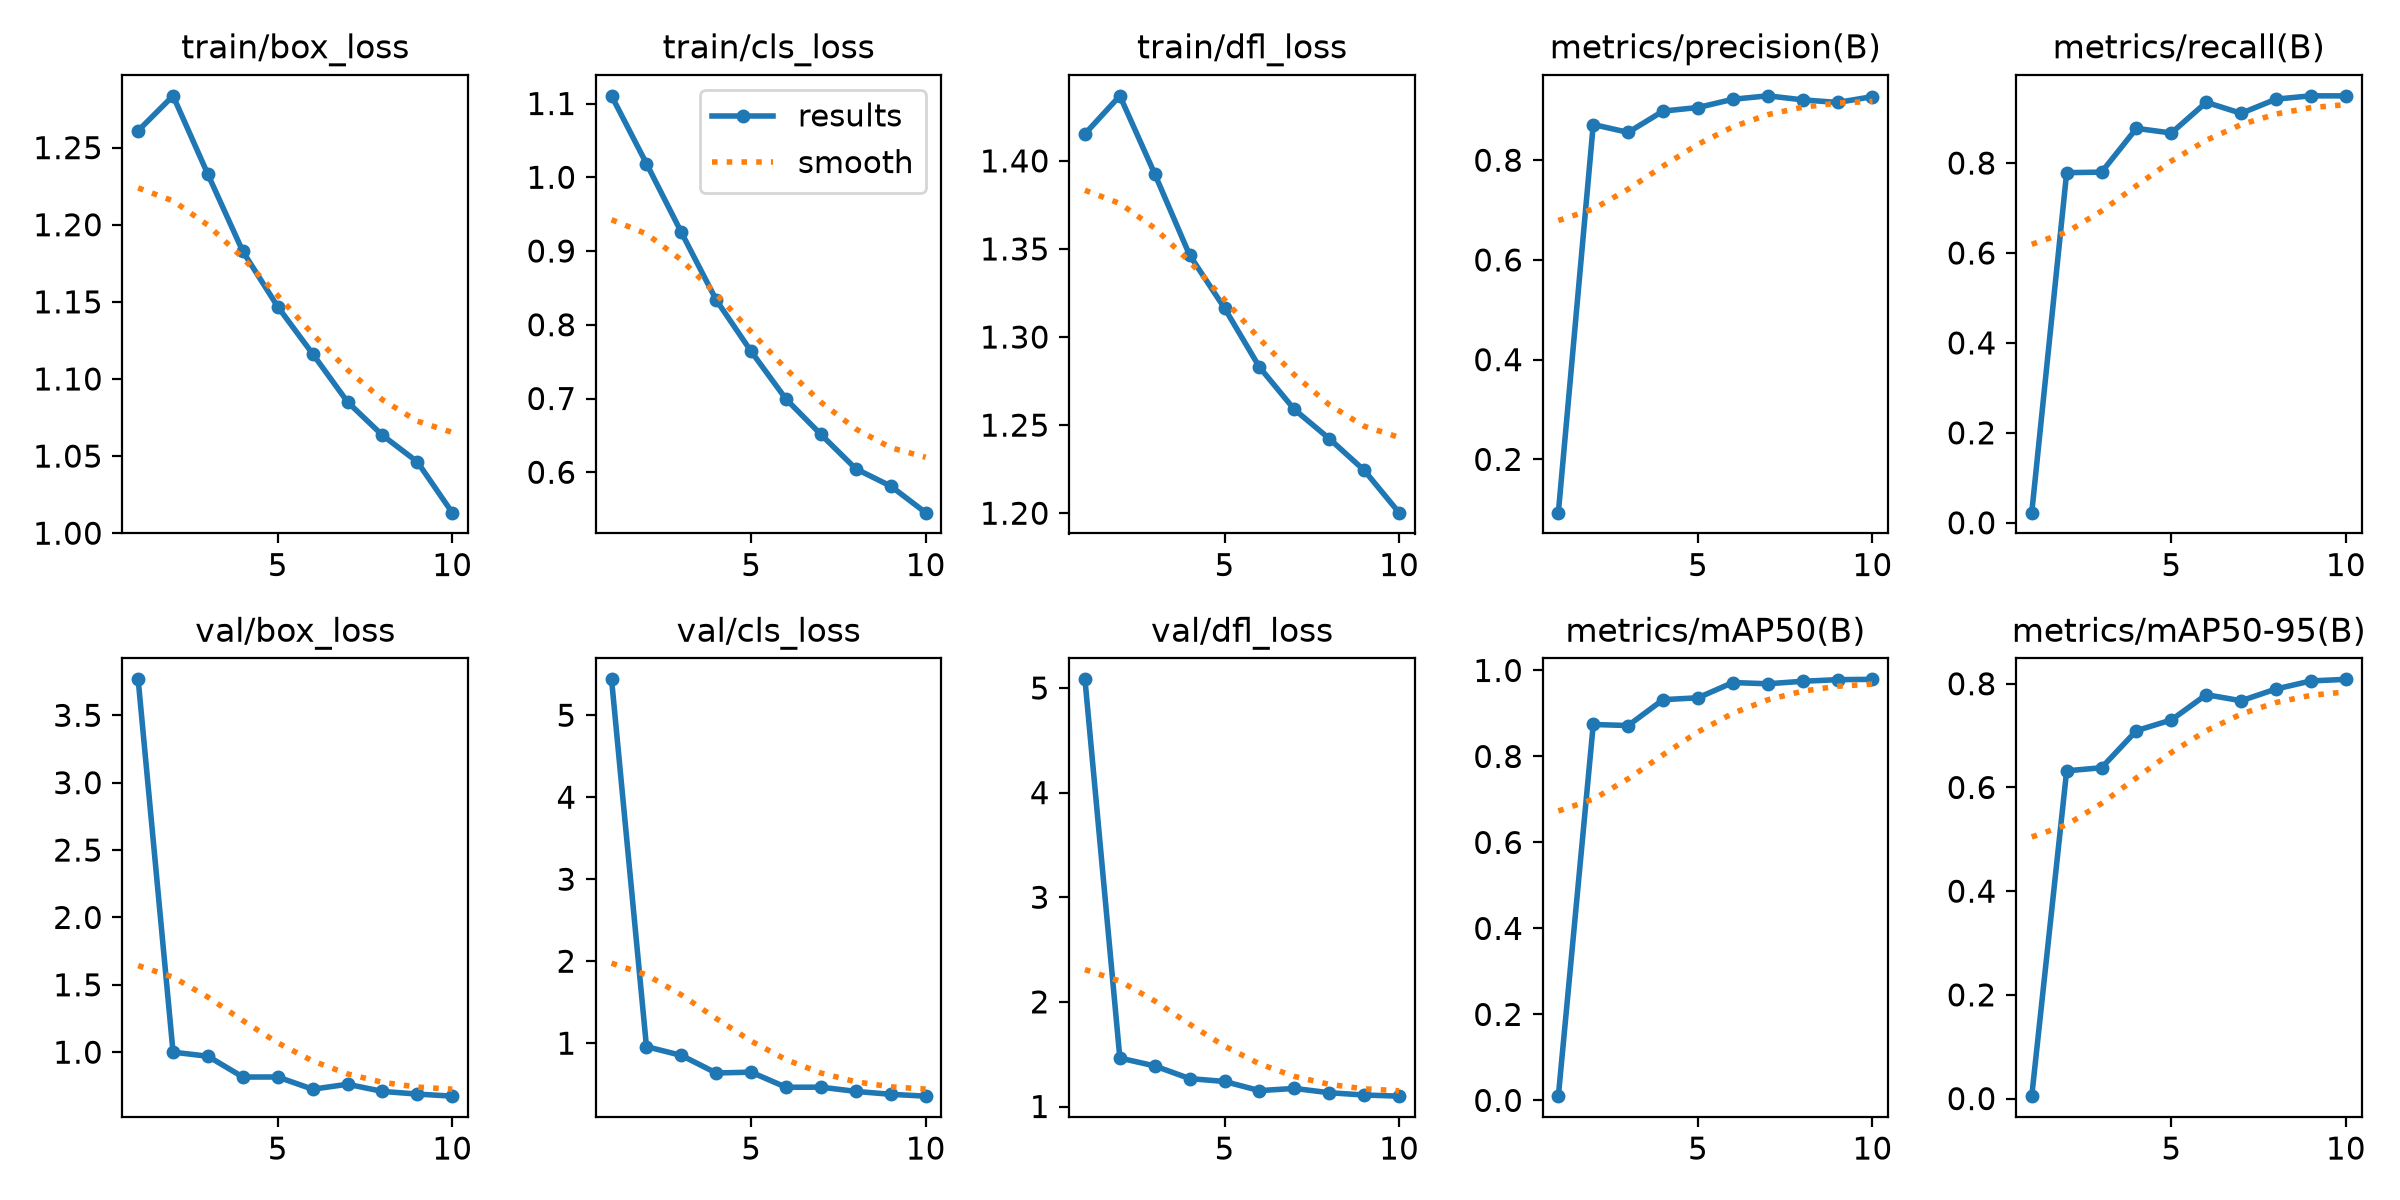

The data file committed next to this chart (first rows):
epoch, time, train/box_loss, train/cls_loss, train/dfl_loss, metrics/precision(B), metrics/recall(B), metrics/mAP50(B), metrics/mAP50-95(B), val/box_loss, val/cls_loss, val/dfl_loss, lr/pg0, lr/pg1, lr/pg2
1, 311.5, 1.261, 1.11, 1.415, 0.09312, 0.02251, 0.0099, 0.00467, 3.767, 5.438, 5.083, 0.0006653, 0.0006653, 0.0006653
2, 596.5, 1.284, 1.019, 1.437, 0.8716, 0.7786, 0.8743, 0.6321, 1, 0.9579, 1.463, 0.0012, 0.0012, 0.0012
3, 943.1, 1.233, 0.9253, 1.393, 0.8558, 0.7798, 0.8719, 0.638, 0.9698, 0.851, 1.388, 0.001603, 0.001603, 0.001603
4, 1285, 1.183, 0.8335, 1.346, 0.8986, 0.8771, 0.9321, 0.7096, 0.8156, 0.6365, 1.267, 0.001406, 0.001406, 0.001406
5, 1540, 1.147, 0.7638, 1.316, 0.9057, 0.8668, 0.9364, 0.7301, 0.8158, 0.6468, 1.239, 0.001208, 0.001208, 0.001208
6, 1753, 1.116, 0.6992, 1.283, 0.9223, 0.9351, 0.9719, 0.7789, 0.7253, 0.4624, 1.152, 0.00101, 0.00101, 0.00101
7, 1957, 1.085, 0.6512, 1.259, 0.9292, 0.9106, 0.969, 0.7672, 0.762, 0.4637, 1.173, 0.000812, 0.000812, 0.000812
8, 2158, 1.063, 0.6046, 1.242, 0.9211, 0.9422, 0.9748, 0.7899, 0.7088, 0.412, 1.132, 0.000614, 0.000614, 0.000614
9, 2379, 1.046, 0.5812, 1.224, 0.9159, 0.9495, 0.9786, 0.8054, 0.6892, 0.3766, 1.11, 0.000416, 0.000416, 0.000416
10, 2597, 1.013, 0.5452, 1.2, 0.9276, 0.9493, 0.9794, 0.8085, 0.6736, 0.354, 1.099, 0.000218, 0.000218, 0.000218
